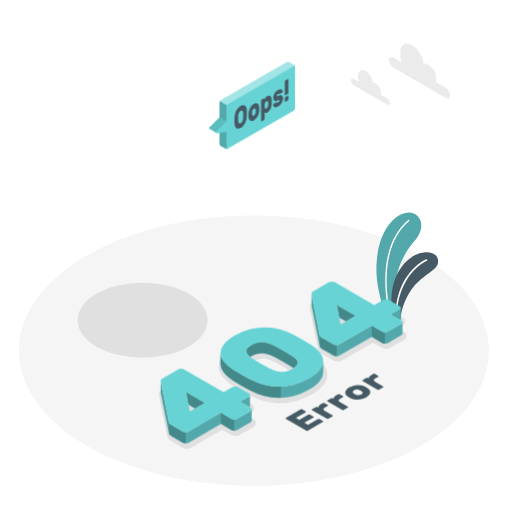
t = 0.00 s
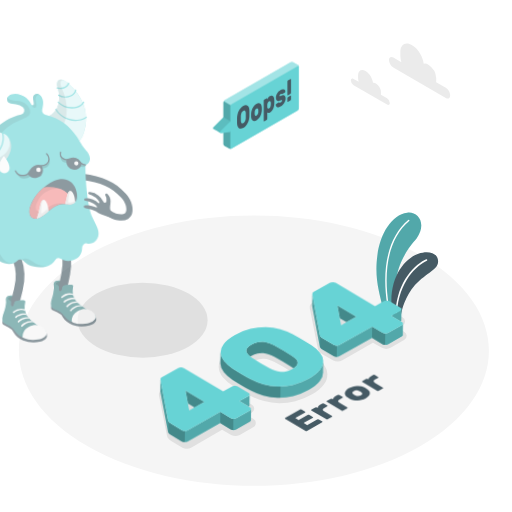
t = 0.26 s
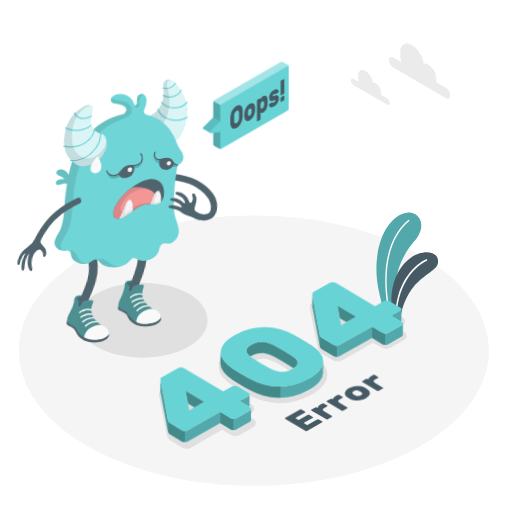
t = 0.49 s
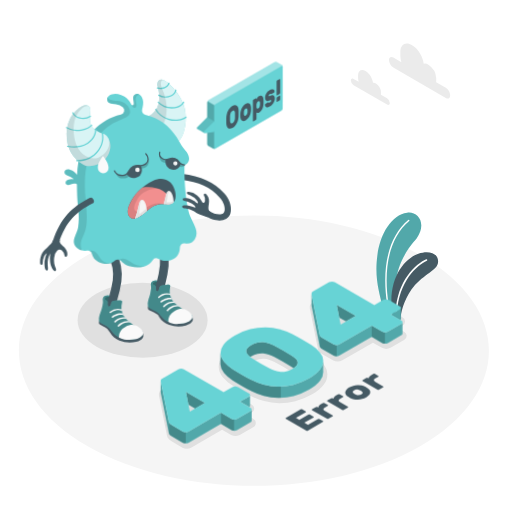
t = 0.75 s
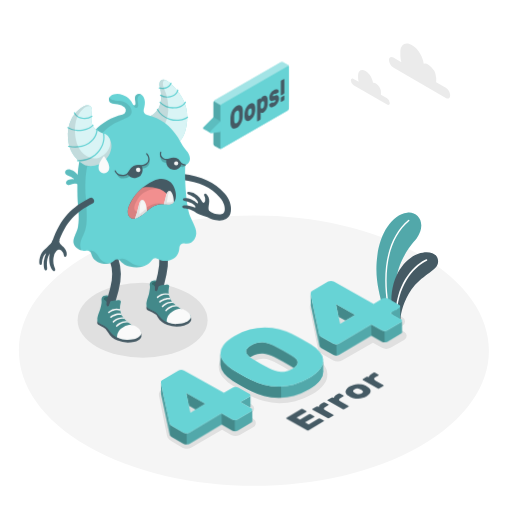
t = 1.01 s
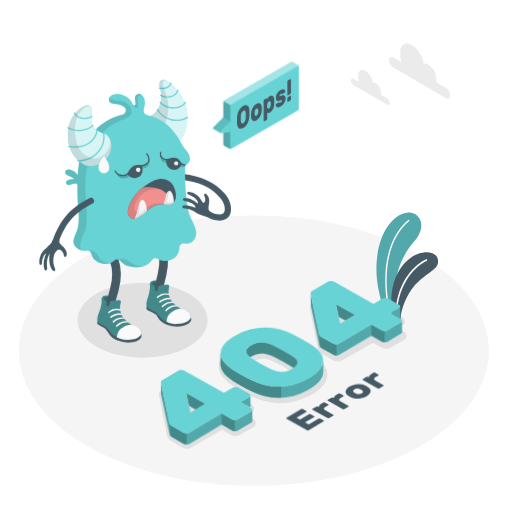
t = 1.24 s

The animated SVG that drew these frames (rendered in a browser with its animation timeline set to each time). Animation: 3 CSS @keyframes rules; one cycle of 1.50 s, repeats indefinitely.

<svg class="animated" id="freepik_stories-monster-404-error" xmlns="http://www.w3.org/2000/svg" viewBox="0 0 500 500" version="1.1" xmlns:xlink="http://www.w3.org/1999/xlink" xmlns:svgjs="http://svgjs.com/svgjs"><style>svg#freepik_stories-monster-404-error:not(.animated) .animable {opacity: 0;}svg#freepik_stories-monster-404-error.animated #freepik--error-404--inject-53 {animation: 1.5s Infinite  linear wind;animation-delay: 0s;}svg#freepik_stories-monster-404-error.animated #freepik--Character--inject-53 {animation: 1s 1 forwards ease-out lightSpeedLeft;animation-delay: 0s;}svg#freepik_stories-monster-404-error.animated #freepik--speech-bubble--inject-53 {animation: 1.5s Infinite  linear shake;animation-delay: 0s;}            @keyframes wind {                0% {                    transform: rotate( 0deg );                }                25% {                    transform: rotate( 1deg );                }                75% {                    transform: rotate( -1deg );                }            }                    @keyframes lightSpeedLeft {              from {                transform: translate3d(-50%, 0, 0) skewX(20deg);                opacity: 0;              }              60% {                transform: skewX(-10deg);                opacity: 1;              }              80% {                transform: skewX(2deg);              }              to {                opacity: 1;                transform: translate3d(0, 0, 0);              }            }                    @keyframes shake {                10%, 90% {                    transform: translate3d(-1px, 0, 0);                  }                  20%, 80% {                    transform: translate3d(2px, 0, 0);                  }                  30%, 50%, 70% {                    transform: translate3d(-4px, 0, 0);                  }                  40%, 60% {                    transform: translate3d(4px, 0, 0);                  }            }        </style><g id="freepik--Floor--inject-53" class="animable" style="transform-origin: 247.958px 342.442px;"><path id="freepik--floor--inject-53" d="M410.25,249.13c-89.63-51.53-234.95-51.53-324.58,0s-89.62,135.09,0,186.62,234.94,51.54,324.57,0S499.87,300.67,410.25,249.13Z" style="fill: rgb(245, 245, 245); transform-origin: 247.958px 342.442px;" class="animable"></path></g><g id="freepik--Shadows--inject-53" class="animable" style="transform-origin: 236.484px 357.097px;"><ellipse id="freepik--Shadow--inject-53" cx="139.25" cy="312.65" rx="63.45" ry="36.64" style="fill: rgb(224, 224, 224); transform-origin: 139.25px 312.65px;" class="animable"></ellipse><g id="freepik--shadow--inject-53" class="animable" style="transform-origin: 276.14px 361.717px;"><path d="M247.29,409l-5.9-3.41,4.29-2.47a4.56,4.56,0,0,0,0-8.21L235,388.7a9,9,0,0,0-8.37,0l-7.21,4.17-37.26-21.52a9,9,0,0,0-8.37,0l-15.22,8.79a7.46,7.46,0,0,0-2.73,2.38,5.41,5.41,0,0,0-.59,3.92l7.88,39.44c.46,2,1.94,3.71,4.41,5.13l10.69,6.17a8.19,8.19,0,0,0,4.17,1h0a8.22,8.22,0,0,0,4.19-1l30.3-17.49,8.82,5.09a9,9,0,0,0,8.37,0l13.2-7.62a4.56,4.56,0,0,0,0-8.21Zm-58.68,1.69-1.77-8.88,8.57,5Z" style="fill: rgb(224, 224, 224); transform-origin: 202.484px 404.251px;" id="ellhv98udrkgh" class="animable"></path><path d="M306.62,347.59c-2.67-1.7-5.62-3.48-8.77-5.31s-6.29-3.54-9.4-5.19a67.84,67.84,0,0,0-13.07-5A58.37,58.37,0,0,0,260.57,330h-.68a64,64,0,0,0-15,1.86,61.37,61.37,0,0,0-16,6.54c-5.45,3.15-9.27,6.28-11.69,9.6a16.72,16.72,0,0,0-3.63,10.47,16.24,16.24,0,0,0,4,9.88,39.49,39.49,0,0,0,9.06,7.83c2.76,1.75,5.78,3.57,9,5.42s6.28,3.55,9.19,5.07a68.35,68.35,0,0,0,13.07,5.05,58.35,58.35,0,0,0,14.8,2.05h.7a63.81,63.81,0,0,0,15-1.86,61.37,61.37,0,0,0,16-6.54c5.45-3.15,9.27-6.29,11.69-9.6a16.66,16.66,0,0,0,3.63-10.47,16.26,16.26,0,0,0-4-9.88A39,39,0,0,0,306.62,347.59ZM288.5,368.47a9.24,9.24,0,0,1-3.16,2.51,17.21,17.21,0,0,1-9,2.5q-.52,0-1.05,0a18.2,18.2,0,0,1-4.73-.93,32.91,32.91,0,0,1-4.9-2.13,188.5,188.5,0,0,1-16.72-9.66,17.64,17.64,0,0,1-3.37-2.63,4,4,0,0,1-1.12-1.77c0-.1-.09-.4.34-1.06a9.15,9.15,0,0,1,3.15-2.51,18,18,0,0,1,5.12-2.06,17.27,17.27,0,0,1,3.73-.42c.38,0,.75,0,1.12,0a19.3,19.3,0,0,1,4.73,1,41.7,41.7,0,0,1,5,2.06c5.75,3,11.38,6.27,16.75,9.67a20.84,20.84,0,0,1,3.48,2.66,3.44,3.44,0,0,1,1,1.63C288.89,367.41,289,367.77,288.5,368.47Z" style="fill: rgb(224, 224, 224); transform-origin: 266.64px 361.885px;" id="el782hlhkdbvd" class="animable"></path><path d="M394.57,323.93l-5.9-3.41L393,318a4.56,4.56,0,0,0,0-8.2l-10.69-6.17a8.39,8.39,0,0,0-4.19-1,8.31,8.31,0,0,0-4.18,1l-7.21,4.16-37.26-21.51a9,9,0,0,0-8.36,0l-15.23,8.79a7.63,7.63,0,0,0-2.73,2.38,5.43,5.43,0,0,0-.59,3.93l7.89,39.43c.45,2,1.94,3.71,4.41,5.14l10.68,6.17a8.3,8.3,0,0,0,4.18,1h0a8.3,8.3,0,0,0,4.18-1l30.3-17.5,8.83,5.1a9,9,0,0,0,8.36,0l13.2-7.63a4.55,4.55,0,0,0,0-8.2Zm-58.68,1.68-1.77-8.88,8.58,4.95Z" style="fill: rgb(224, 224, 224); transform-origin: 349.795px 319.187px;" id="elzd9ffbjz2a" class="animable"></path></g></g><g id="freepik--Clouds--inject-53" class="animable" style="transform-origin: 391.115px 72.5271px;"><g id="freepik--clouds--inject-53" class="animable" style="transform-origin: 391.115px 72.5271px;"><path d="M435.37,85.75l-9.46-5.46a8.57,8.57,0,0,0,.08-1.16V76.39a16.92,16.92,0,0,0-7.65-13.25,6,6,0,0,0-4.56-.88c-.69-6.94-5.51-14.78-11.35-18.15-6.32-3.65-11.45-.69-11.45,6.6v4.11a19.92,19.92,0,0,0,1,5.87l-7.86-4.54c-2.34-1.36-4.24-.26-4.24,2.45A9.41,9.41,0,0,0,384.09,66l51.28,29.6c2.34,1.36,4.24.26,4.24-2.45A9.41,9.41,0,0,0,435.37,85.75Z" style="fill: rgb(235, 235, 235); transform-origin: 409.745px 69.3649px;" id="elqscxq2h17l" class="animable"></path><path d="M378,95.89l-6-3.48a5.74,5.74,0,0,0,0-.74V89.93a10.79,10.79,0,0,0-4.87-8.45,3.85,3.85,0,0,0-2.91-.56c-.44-4.41-3.51-9.41-7.23-11.56-4-2.32-7.29-.44-7.29,4.21v2.61a12.46,12.46,0,0,0,.62,3.74l-5-2.89c-1.49-.86-2.7-.16-2.7,1.56a6,6,0,0,0,2.7,4.68L378,102.14c1.49.86,2.7.16,2.7-1.57A6,6,0,0,0,378,95.89Z" style="fill: rgb(235, 235, 235); transform-origin: 361.66px 85.437px;" id="elbhremep1gkr" class="animable"></path></g></g><g id="freepik--Plant--inject-53" class="animable" style="transform-origin: 397.726px 259.849px;"><g id="freepik--Plants--inject-53" class="animable" style="transform-origin: 397.726px 259.849px;"><path d="M373.82,300.75c-3.23-14.81-8.41-29.33-5.2-52,2.92-20.54,13.71-38.89,29.08-41,10.36-1.38,19.41,10.17,9.27,25-1.69,2.47-23.65,24-20,53.67l-2.05,19.74Z" style="fill: rgb(103, 211, 213); transform-origin: 389.505px 256.899px;" id="elvs7ljbd8y3" class="animable"></path><g id="elps3fmkw9llk"><g style="opacity: 0.2; transform-origin: 389.505px 256.899px;" class="animable"><path d="M373.82,300.75c-3.23-14.81-8.41-29.33-5.2-52,2.92-20.54,13.71-38.89,29.08-41,10.36-1.38,19.41,10.17,9.27,25-1.69,2.47-23.65,24-20,53.67l-2.05,19.74Z" id="elk2ubyyj4z1d" class="animable" style="transform-origin: 389.505px 256.899px;"></path></g></g><path d="M379.2,298.55a.67.67,0,0,0,.38-.71c-6-38,1.65-66.37,20-82a.67.67,0,0,0,.08-.94.68.68,0,0,0-1-.08c-18.58,15.8-26.49,44.72-20.45,83.19a.66.66,0,0,0,.76.56Z" style="fill: rgb(255, 255, 255); transform-origin: 388.015px 256.608px;" id="elwvfxfms5rja" class="animable"></path><path d="M391.14,312.06c-.07-5.76,3.11-18.32,10.64-29.27,9.5-13.82,24.32-18.34,25.83-25.58,1.82-8.7-7.29-13.67-19.08-9.45-14.19,5.08-30.94,25.51-25.13,59.95Z" style="fill: rgb(69, 90, 100); transform-origin: 405.03px 279.146px;" id="el30cg9f2zad8" class="animable"></path><path d="M387.27,306a.71.71,0,0,0,.45-.63c1.6-30.57,19.75-46.58,29.13-50.77a.72.72,0,0,0,.36-.95.7.7,0,0,0-.95-.36c-10.37,4.63-28.34,20.8-30,52a.72.72,0,0,0,.69.75A.63.63,0,0,0,387.27,306Z" style="fill: rgb(255, 255, 255); transform-origin: 401.766px 279.633px;" id="eljilppgy0trk" class="animable"></path></g></g><g id="freepik--error-404--inject-53" class="animable animator-active" style="transform-origin: 274.977px 353.964px;"><g id="freepik--404--inject-53" class="animable" style="transform-origin: 274.977px 353.964px;"><g id="freepik--404--inject-53" class="animable" style="transform-origin: 274.977px 353.964px;"><path d="M244.66,401.34,231.45,409a6.1,6.1,0,0,1-5.44,0L215.72,403,184,421.36a6,6,0,0,1-5.45,0l-10.68-6.17c-1.76-1-2.76-2.09-3-3.26l-7.87-39.35a3.61,3.61,0,0,1-.06-.7c0,.76,0,10.58,0,11.06a3.38,3.38,0,0,0,.06.6l7.87,39.35c.27,1.17,1.27,2.26,3,3.27l10.68,6.17a6.12,6.12,0,0,0,5.45,0L215.72,414,226,419.92a6,6,0,0,0,5.44,0l13.21-7.62a1.85,1.85,0,0,0,1.11-1.58v-11A1.89,1.89,0,0,1,244.66,401.34Z" style="fill: rgb(103, 211, 213); transform-origin: 201.35px 402.425px;" id="el8d7n0ovjwdt" class="animable"></path><path d="M244.15,396.64v-11a1.86,1.86,0,0,1-1.11,1.58l-8.67,5,9.36,5.4A1.49,1.49,0,0,0,244.15,396.64Z" style="fill: rgb(103, 211, 213); transform-origin: 239.26px 391.63px;" id="el0a3bou8ocvt6" class="animable"></path><polygon points="184.02 395.09 190.59 398.9 200.09 393.42 181.54 382.7 184 395.09 184.02 395.09" style="fill: rgb(103, 211, 213); transform-origin: 190.815px 390.8px;" id="elhlxkhr3xfkv" class="animable"></polygon><g id="el4fa3avzhwl3"><polygon points="184.02 395.09 190.59 398.9 200.09 393.42 181.54 382.7 184 395.09 184.02 395.09" style="opacity: 0.35; transform-origin: 190.815px 390.8px;" class="animable"></polygon></g><g id="el2u658kuh5nl"><path d="M244.15,396.64v-11a1.86,1.86,0,0,1-1.11,1.58l-8.67,5,9.36,5.4A1.49,1.49,0,0,0,244.15,396.64Z" style="opacity: 0.2; transform-origin: 239.26px 391.63px;" class="animable"></path></g><g id="el382twcmkrqa"><path d="M244.66,401.34,231.45,409a5.35,5.35,0,0,1-2.73.64v11a5.26,5.26,0,0,0,2.73-.65l13.21-7.62a1.85,1.85,0,0,0,1.11-1.58v-11A1.89,1.89,0,0,1,244.66,401.34Z" style="opacity: 0.2; transform-origin: 237.245px 410.217px;" class="animable"></path></g><g id="el2f0a73vnfat"><path d="M164.8,411.93l-7.87-39.35a3.61,3.61,0,0,1-.06-.7c0,.76,0,10.58,0,11.06a3.38,3.38,0,0,0,.06.6l7.87,39.35a2.45,2.45,0,0,0,.24.67v-11A2.51,2.51,0,0,1,164.8,411.93Z" style="opacity: 0.25; transform-origin: 160.955px 397.72px;" class="animable"></path></g><g id="el6zzns81c3x"><path d="M181.23,422a5.47,5.47,0,0,1-2.72-.65l-10.68-6.17a6.46,6.46,0,0,1-2.79-2.6v11a6.52,6.52,0,0,0,2.79,2.6l10.68,6.17a5.47,5.47,0,0,0,2.72.64,1.62,1.62,0,0,0,.31,0V422A1.09,1.09,0,0,1,181.23,422Z" style="opacity: 0.35; transform-origin: 173.29px 422.789px;" class="animable"></path></g><g id="elhiqvup6u9ss"><path d="M184,421.36a4.93,4.93,0,0,1-2.42.62v11a5.15,5.15,0,0,0,2.42-.62L215.72,414V403Z" style="opacity: 0.2; transform-origin: 198.65px 417.99px;" class="animable"></path></g><g id="el74o7oog7u12"><path d="M226,409,215.72,403v11L226,419.92a5.21,5.21,0,0,0,2.71.65v-11A5.3,5.3,0,0,1,226,409Z" style="opacity: 0.35; transform-origin: 222.215px 411.787px;" class="animable"></path></g><path d="M231.45,409a6.12,6.12,0,0,1-5.45,0L215.72,403,184,421.36a6.12,6.12,0,0,1-5.45,0l-10.68-6.17q-2.62-1.51-3-3.26l-7.86-39.35a2.53,2.53,0,0,1,.2-1.81,5,5,0,0,1,1.71-1.4l15.23-8.79a6.1,6.1,0,0,1,5.44,0l38.72,22.36,8.67-5a6.12,6.12,0,0,1,5.45,0L243,384.1a1.67,1.67,0,0,1,0,3.15l-8.67,5,10.29,5.94a1.67,1.67,0,0,1,0,3.14Zm-31.36-15.54-18.55-10.71,3.83,19.21Z" style="fill: rgb(103, 211, 213); transform-origin: 201.324px 390.97px;" id="ellh0ob778owi" class="animable"></path><path d="M315.64,352.65a14.3,14.3,0,0,1-3.09,8.09q-3.23,4.41-10.79,8.79a57.94,57.94,0,0,1-15.22,6.23,60.19,60.19,0,0,1-15,1.77,54.92,54.92,0,0,1-14.07-1.95A64.12,64.12,0,0,1,245,370.74q-4.32-2.26-9.07-5t-8.87-5.36a35.6,35.6,0,0,1-8.36-7.21,13.37,13.37,0,0,1-3.38-8.12c.06,1.74-.07,9.05,0,11a13.37,13.37,0,0,0,3.38,8.13,36.07,36.07,0,0,0,8.36,7.21q4.14,2.63,8.87,5.35t9.07,5a64.74,64.74,0,0,0,12.51,4.83,55.37,55.37,0,0,0,14.07,1.95,60.22,60.22,0,0,0,15-1.78,57.94,57.94,0,0,0,15.22-6.23q7.58-4.37,10.79-8.79a13.83,13.83,0,0,0,3.08-8.64C315.57,361.45,315.68,355.14,315.64,352.65Z" style="fill: rgb(103, 211, 213); transform-origin: 265.484px 366.786px;" id="elx4pzoq5c43j" class="animable"></path><g id="el25hq64duntr"><path d="M274.26,377.48c-.9,0-1.8.07-2.69,0a54.92,54.92,0,0,1-14.07-1.95A64.12,64.12,0,0,1,245,370.74q-4.32-2.26-9.07-5t-8.87-5.36a35.6,35.6,0,0,1-8.36-7.21,13.37,13.37,0,0,1-3.38-8.12c.06,1.74-.07,9.05,0,11a13.37,13.37,0,0,0,3.38,8.13,36.07,36.07,0,0,0,8.36,7.21q4.14,2.63,8.87,5.35t9.07,5a64.74,64.74,0,0,0,12.51,4.83,55.37,55.37,0,0,0,14.07,1.95c.89,0,1.79,0,2.69-.06Z" style="opacity: 0.35; transform-origin: 244.784px 366.785px;" class="animable"></path></g><g id="elurk272hyr9r"><path d="M315.64,352.65a14.3,14.3,0,0,1-3.09,8.09q-3.23,4.41-10.79,8.79a57.94,57.94,0,0,1-15.22,6.23,61.82,61.82,0,0,1-12.28,1.72v11a60.39,60.39,0,0,0,12.28-1.72,57.94,57.94,0,0,0,15.22-6.23q7.58-4.37,10.79-8.79a13.83,13.83,0,0,0,3.08-8.64C315.57,361.45,315.68,355.14,315.64,352.65Z" style="opacity: 0.2; transform-origin: 294.954px 370.565px;" class="animable"></path></g><path d="M242.28,346.82a15.5,15.5,0,0,0,2,1.73c.34-.22.67-.44,1.05-.66a21.43,21.43,0,0,1,5.95-2.39,19.89,19.89,0,0,1,5.7-.43,22.35,22.35,0,0,1,5.45,1.1,47.79,47.79,0,0,1,5.39,2.24q8.77,4.62,16.94,9.79c.71.44,1.37.9,2,1.34a10.29,10.29,0,0,0,3.08-2.77,4.5,4.5,0,0,0,.81-3.32,6.15,6.15,0,0,0-1.86-3.17,24.55,24.55,0,0,0-4-3q-8.18-5.19-16.94-9.78a46.1,46.1,0,0,0-5.39-2.25,22.83,22.83,0,0,0-5.45-1.1,19.91,19.91,0,0,0-5.7.44,21.09,21.09,0,0,0-5.95,2.38,12.34,12.34,0,0,0-4.13,3.44,4.26,4.26,0,0,0-.76,3.28A7,7,0,0,0,242.28,346.82Z" style="fill: rgb(103, 211, 213); transform-origin: 265.551px 346.823px;" id="elkbt55kytk1b" class="animable"></path><g id="eli4qsd5xd60n"><path d="M242.28,346.82a15.5,15.5,0,0,0,2,1.73c.34-.22.67-.44,1.05-.66a21.43,21.43,0,0,1,5.95-2.39,19.89,19.89,0,0,1,5.7-.43,22.35,22.35,0,0,1,5.45,1.1,47.79,47.79,0,0,1,5.39,2.24q8.77,4.62,16.94,9.79c.71.44,1.37.9,2,1.34a10.29,10.29,0,0,0,3.08-2.77,4.5,4.5,0,0,0,.81-3.32,6.15,6.15,0,0,0-1.86-3.17,24.55,24.55,0,0,0-4-3q-8.18-5.19-16.94-9.78a46.1,46.1,0,0,0-5.39-2.25,22.83,22.83,0,0,0-5.45-1.1,19.91,19.91,0,0,0-5.7.44,21.09,21.09,0,0,0-5.95,2.38,12.34,12.34,0,0,0-4.13,3.44,4.26,4.26,0,0,0-.76,3.28A7,7,0,0,0,242.28,346.82Z" style="opacity: 0.35; transform-origin: 265.551px 346.823px;" class="animable"></path></g><path d="M229.17,327.61a57.66,57.66,0,0,1,15.23-6.23,60.19,60.19,0,0,1,15-1.77,55,55,0,0,1,14.07,1.95,64.39,64.39,0,0,1,12.5,4.83q4.53,2.39,9.28,5.12c3.16,1.83,6,3.57,8.67,5.24a36.55,36.55,0,0,1,8.37,7.22,13.39,13.39,0,0,1,3.37,8.12,13.76,13.76,0,0,1-3.07,8.64q-3.22,4.42-10.79,8.8a57.63,57.63,0,0,1-15.23,6.22,59.7,59.7,0,0,1-15,1.78,55.29,55.29,0,0,1-14.06-1.95A64.24,64.24,0,0,1,245,370.75c-2.89-1.52-5.91-3.18-9.07-5s-6.12-3.61-8.88-5.35a36.3,36.3,0,0,1-8.36-7.22,13.35,13.35,0,0,1-3.38-8.12,13.85,13.85,0,0,1,3.07-8.65Q221.61,332,229.17,327.61Zm55.56,19.62q-8.18-5.18-16.94-9.78a44.35,44.35,0,0,0-5.39-2.24A22.37,22.37,0,0,0,257,334.1a19.88,19.88,0,0,0-5.7.44,20.84,20.84,0,0,0-5.95,2.39,12.1,12.1,0,0,0-4.13,3.43,4.24,4.24,0,0,0-.76,3.29,6.79,6.79,0,0,0,1.87,3.17,20.69,20.69,0,0,0,3.93,3.09,191.88,191.88,0,0,0,16.94,9.78,36.37,36.37,0,0,0,5.29,2.3,21,21,0,0,0,5.5,1.07,20.54,20.54,0,0,0,5.75-.46,20.84,20.84,0,0,0,5.95-2.39,12.22,12.22,0,0,0,4.13-3.43,4.46,4.46,0,0,0,.81-3.32,6.13,6.13,0,0,0-1.87-3.17A23.1,23.1,0,0,0,284.73,347.23Z" style="fill: rgb(103, 211, 213); transform-origin: 265.485px 348.57px;" id="el03us8xlp2tnh" class="animable"></path><path d="M391.94,316.3l-13.21,7.62a6,6,0,0,1-5.44,0L363,318l-31.77,18.35a5.42,5.42,0,0,1-2.72.64,5.48,5.48,0,0,1-2.73-.64l-10.68-6.18q-2.62-1.5-3-3.26l-7.87-39.35a4.51,4.51,0,0,1,0-.7c0,.76,0,10.58,0,11.06a4.55,4.55,0,0,0,0,.61l7.87,39.35c.27,1.17,1.28,2.25,3,3.26l10.68,6.17a5.48,5.48,0,0,0,2.73.65,5.42,5.42,0,0,0,2.72-.65L363,329l10.28,5.94a6.1,6.1,0,0,0,5.44,0l13.21-7.62a1.86,1.86,0,0,0,1.11-1.58v-11A1.86,1.86,0,0,1,391.94,316.3Z" style="fill: rgb(103, 211, 213); transform-origin: 348.628px 317.411px;" id="elnb0685kbu0m" class="animable"></path><path d="M391.44,311.6v-11a1.86,1.86,0,0,1-1.11,1.57l-8.68,5,9.37,5.4A1.57,1.57,0,0,0,391.44,311.6Z" style="fill: rgb(103, 211, 213); transform-origin: 386.545px 306.585px;" id="el9nip5lghns7" class="animable"></path><polygon points="331.3 310.06 337.87 313.87 347.38 308.39 328.82 297.67 331.29 310.06 331.3 310.06" style="fill: rgb(103, 211, 213); transform-origin: 338.1px 305.77px;" id="el4dp2b2qd13i" class="animable"></polygon><g id="elms1727qugp"><polygon points="331.3 310.06 337.87 313.87 347.38 308.39 328.82 297.67 331.29 310.06 331.3 310.06" style="opacity: 0.35; transform-origin: 338.1px 305.77px;" class="animable"></polygon></g><g id="el4ds1yg9wth4"><path d="M391.44,311.6v-11a1.86,1.86,0,0,1-1.11,1.57l-8.68,5,9.37,5.4A1.57,1.57,0,0,0,391.44,311.6Z" style="opacity: 0.2; transform-origin: 386.545px 306.585px;" class="animable"></path></g><g id="el9rew9nk47ec"><path d="M391.94,316.3l-13.21,7.62a5.24,5.24,0,0,1-2.72.65v11a5.34,5.34,0,0,0,2.72-.64l13.21-7.62a1.86,1.86,0,0,0,1.11-1.58v-11A1.86,1.86,0,0,1,391.94,316.3Z" style="opacity: 0.2; transform-origin: 384.53px 325.151px;" class="animable"></path></g><g id="el4ndhjw733b5"><path d="M312.08,326.89l-7.87-39.35a4.51,4.51,0,0,1,0-.7c0,.76,0,10.58,0,11.06a4.55,4.55,0,0,0,0,.61l7.87,39.35a2.55,2.55,0,0,0,.25.66v-11A2.61,2.61,0,0,1,312.08,326.89Z" style="opacity: 0.25; transform-origin: 308.263px 312.68px;" class="animable"></path></g><g id="elpnf4r4x24yc"><path d="M328.52,337a5.48,5.48,0,0,1-2.73-.64l-10.68-6.18a6.36,6.36,0,0,1-2.78-2.59v11a6.37,6.37,0,0,0,2.78,2.6l10.68,6.17a5.48,5.48,0,0,0,2.73.65,1,1,0,0,0,.3,0V337A1.51,1.51,0,0,1,328.52,337Z" style="opacity: 0.35; transform-origin: 320.575px 337.806px;" class="animable"></path></g><g id="elorf01frznva"><path d="M331.24,336.33a5.12,5.12,0,0,1-2.42.62v11a4.9,4.9,0,0,0,2.42-.62L363,329V318Z" style="opacity: 0.2; transform-origin: 345.91px 332.975px;" class="animable"></path></g><g id="elnpx0j4rksei"><path d="M373.29,323.92,363,318v11l10.28,5.94a5.32,5.32,0,0,0,2.72.64v-11A5.22,5.22,0,0,1,373.29,323.92Z" style="opacity: 0.35; transform-origin: 369.5px 326.792px;" class="animable"></path></g><path d="M378.73,323.92a6.1,6.1,0,0,1-5.44,0L363,318l-31.76,18.34a6.1,6.1,0,0,1-5.44,0l-10.69-6.17c-1.75-1-2.76-2.09-3-3.26l-7.86-39.35a2.54,2.54,0,0,1,.2-1.8,4.91,4.91,0,0,1,1.71-1.4l15.23-8.79a6.1,6.1,0,0,1,5.44,0l38.72,22.35,8.67-5a6,6,0,0,1,5.45,0l10.69,6.17a1.67,1.67,0,0,1,0,3.14l-8.67,5,10.28,5.93a1.67,1.67,0,0,1,0,3.15Zm-31.36-15.54-18.55-10.71,3.83,19.21Z" style="fill: rgb(103, 211, 213); transform-origin: 348.627px 305.955px;" id="el8je2r0dzd02" class="animable"></path></g><path d="M310.38,409.16a1.62,1.62,0,0,1,.83-.19,1.64,1.64,0,0,1,.83.19l3.25,1.89a.5.5,0,0,1,0,.95l-14.56,8.41a1.64,1.64,0,0,1-.83.2,1.62,1.62,0,0,1-.83-.2L279.22,409a.51.51,0,0,1,0-1l14.32-8.26a1.62,1.62,0,0,1,.83-.2,1.67,1.67,0,0,1,.83.2l3.25,1.88a.5.5,0,0,1,0,.95L289,408l3.32,1.91,8.79-5.07a1.62,1.62,0,0,1,.83-.19,1.67,1.67,0,0,1,.83.19l3.25,1.88a.51.51,0,0,1,0,1l-8.79,5.07,3.45,2Z" style="fill: rgb(69, 90, 100); transform-origin: 297.222px 410.075px;" id="eln6wr8zr33p" class="animable"></path><path d="M315.23,393.59a1.67,1.67,0,0,1,.83-.2,1.62,1.62,0,0,1,.83.2l3.11,1.79a.51.51,0,0,1,0,1L317.2,398q-2.82,1.64,0,3.27l7.56,4.36a.51.51,0,0,1,0,1l-3.87,2.23a1.64,1.64,0,0,1-.83.2,1.62,1.62,0,0,1-.83-.2l-14.32-8.26a.51.51,0,0,1,0-1l3.56-2.06a1.64,1.64,0,0,1,.83-.2,1.62,1.62,0,0,1,.83.2l.71.41a3.09,3.09,0,0,1,.6-1.63,5.93,5.93,0,0,1,1.95-1.62Z" style="fill: rgb(69, 90, 100); transform-origin: 314.835px 401.225px;" id="elrf97yzb3vum" class="animable"></path><path d="M330.11,385a1.62,1.62,0,0,1,.83-.2,1.64,1.64,0,0,1,.83.2l3.1,1.79a.51.51,0,0,1,0,1l-2.8,1.61q-2.82,1.63,0,3.27l7.56,4.36a.51.51,0,0,1,0,1l-3.87,2.24a1.62,1.62,0,0,1-.83.19,1.67,1.67,0,0,1-.83-.19l-14.32-8.27a.51.51,0,0,1,0-1l3.57-2.06a1.62,1.62,0,0,1,.83-.19,1.67,1.67,0,0,1,.83.19l.7.41a3.06,3.06,0,0,1,.6-1.62,6.06,6.06,0,0,1,1.95-1.63Z" style="fill: rgb(69, 90, 100); transform-origin: 329.705px 392.63px;" id="elxmvivm68hsf" class="animable"></path><path d="M356.54,377.62c.32.16.73.38,1.21.66s.87.51,1.15.7a6.28,6.28,0,0,1,2.09,2,3.64,3.64,0,0,1,.57,2.28,4.48,4.48,0,0,1-1.07,2.38,10.16,10.16,0,0,1-2.85,2.28,16.25,16.25,0,0,1-3.95,1.64,17.87,17.87,0,0,1-4.11.62,17.1,17.1,0,0,1-3.95-.33,12.82,12.82,0,0,1-3.44-1.2c-.33-.17-.74-.39-1.22-.67s-.86-.51-1.15-.7a6.16,6.16,0,0,1-2.12-2,3.53,3.53,0,0,1-.55-2.29,4.66,4.66,0,0,1,1.07-2.39,9.75,9.75,0,0,1,2.83-2.29,15.93,15.93,0,0,1,4-1.64,19.48,19.48,0,0,1,4.15-.62,17.05,17.05,0,0,1,3.95.33A13,13,0,0,1,356.54,377.62Zm-9,7.73a5.38,5.38,0,0,0,2.68.57,5.6,5.6,0,0,0,2.64-.76q1.23-.71,1.32-1.53c.06-.54-.26-1.06-1-1.54a9.54,9.54,0,0,0-1-.64c-.38-.22-.75-.41-1.1-.57a5.62,5.62,0,0,0-5.32.2c-.82.47-1.26,1-1.32,1.52s.27,1.06,1,1.55a11.72,11.72,0,0,0,2.09,1.2Z" style="fill: rgb(69, 90, 100); transform-origin: 349.352px 383.115px;" id="elx6nzfm1olvj" class="animable"></path><path d="M364.53,365.13a1.62,1.62,0,0,1,.83-.2,1.64,1.64,0,0,1,.83.2l3.1,1.79a.51.51,0,0,1,0,1l-2.8,1.61q-2.82,1.63,0,3.27l7.56,4.36a.51.51,0,0,1,0,1l-3.87,2.23a1.62,1.62,0,0,1-.83.2,1.67,1.67,0,0,1-.83-.2l-14.32-8.26a.51.51,0,0,1,0-1l3.57-2.06a1.62,1.62,0,0,1,.83-.2,1.67,1.67,0,0,1,.83.2l.7.41a3.09,3.09,0,0,1,.6-1.63,5.93,5.93,0,0,1,1.95-1.62Z" style="fill: rgb(69, 90, 100); transform-origin: 364.125px 372.76px;" id="elj5qh469wqgp" class="animable"></path></g></g><g id="freepik--Character--inject-53" class="animable" style="transform-origin: 131.963px 206.05px;"><g id="freepik--Monster--inject-53" class="animable" style="transform-origin: 131.963px 206.05px;"><path d="M152.59,274.36c-4.22-.17-6.08.25-5.43,4.71s.85,7.9.85,7.9,7.51.22,11-1.73S158.93,274.61,152.59,274.36Z" style="fill: rgb(103, 211, 213); transform-origin: 153.705px 280.654px;" id="elecj7fpd89op" class="animable"></path><g id="elza7bwq1i9tq"><path d="M152.59,274.36c-4.22-.17-6.08.25-5.43,4.71s.85,7.9.85,7.9,7.51.22,11-1.73S158.93,274.61,152.59,274.36Z" style="opacity: 0.5; transform-origin: 153.705px 280.654px;" class="animable"></path></g><path d="M153.26,293.52a4.56,4.56,0,0,1-.82-.08,4.26,4.26,0,0,1-3.35-5c1.09-5.54,2.17-9.82,3.13-13.59a108.4,108.4,0,0,0,3.15-16,41,41,0,0,0-5.18-24.15,4.24,4.24,0,1,1,7.3-4.33,49.29,49.29,0,0,1,6.32,29.4,114.15,114.15,0,0,1-3.36,17.14c-.92,3.67-2,7.83-3,13.15A4.25,4.25,0,0,1,153.26,293.52Z" style="fill: rgb(69, 90, 100); transform-origin: 156.529px 260.906px;" id="elylbae4f8qpr" class="animable"></path><path d="M143.1,299.26a5.29,5.29,0,0,0,0,2.49c.59,1.1,3.86,2.45,5.58,3.16a10,10,0,0,1,5.42,5c1.92,3.51,5.42,5.88,9.33,7.37a27.44,27.44,0,0,0,16.3.59c6.69-1.67,7-5.7,7-5.7s.1-3.78-1.62-4.26S143.1,299.26,143.1,299.26Z" style="fill: rgb(69, 90, 100); transform-origin: 164.841px 309.046px;" id="elt14u94xuhg9" class="animable"></path><path d="M145.8,285.22a26.77,26.77,0,0,1-.81,3.52c-1,3.17-2.55,6.44-1.89,10.52,1.1,2,3.4,2.7,5.12,3.46,2.31,1,4,1.71,5.63,3.71,3,3.59,5.81,8.13,14.79,9.3s15.52-2.1,17-4.74-.18-4.91-6.07-7.59c-3-1.37-9.81-7-10.59-7.72a14.83,14.83,0,0,1-1.92-2.41,14.61,14.61,0,0,1-2.4-6,21,21,0,0,1,.33-6.83c.1-.52.36-1.06.14-1.53-.57-1.26-2.54-.93-3.63-.84a36.26,36.26,0,0,0-4.84.83,2.79,2.79,0,0,0-1.44.61,2.92,2.92,0,0,0-.63,1.38c-.21.75-.43,1.5-.67,2.23a2.06,2.06,0,0,1-.88,1.31,1.31,1.31,0,0,1-1.46-.36,2.39,2.39,0,0,1-.55-1.46c0-.54,0-1.07.06-1.6a2.51,2.51,0,0,0-.29-1.48c-.59-.93-2.08-1.08-2.46-2.11a1.59,1.59,0,0,1,.45-1.61,2.83,2.83,0,0,1,1.61-.66,12.68,12.68,0,0,1,1.75,0l.32-1.24a7.67,7.67,0,0,0-4.09.52,3.69,3.69,0,0,0-1.87,1.76,5.33,5.33,0,0,0-.15,3.07C146.61,281.6,146.18,282.88,145.8,285.22Z" style="fill: rgb(103, 211, 213); transform-origin: 164.546px 294.902px;" id="elt5i1vkyk9sn" class="animable"></path><g id="el8e6rd1eqnjt"><path d="M145.8,285.22a26.77,26.77,0,0,1-.81,3.52c-1,3.17-2.55,6.44-1.89,10.52,1.1,2,3.4,2.7,5.12,3.46,2.31,1,4,1.71,5.63,3.71,3,3.59,5.81,8.13,14.79,9.3s15.52-2.1,17-4.74-.18-4.91-6.07-7.59c-3-1.37-9.81-7-10.59-7.72a14.83,14.83,0,0,1-1.92-2.41,14.61,14.61,0,0,1-2.4-6,21,21,0,0,1,.33-6.83c.1-.52.36-1.06.14-1.53-.57-1.26-2.54-.93-3.63-.84a36.26,36.26,0,0,0-4.84.83,2.79,2.79,0,0,0-1.44.61,2.92,2.92,0,0,0-.63,1.38c-.21.75-.43,1.5-.67,2.23a2.06,2.06,0,0,1-.88,1.31,1.31,1.31,0,0,1-1.46-.36,2.39,2.39,0,0,1-.55-1.46c0-.54,0-1.07.06-1.6a2.51,2.51,0,0,0-.29-1.48c-.59-.93-2.08-1.08-2.46-2.11a1.59,1.59,0,0,1,.45-1.61,2.83,2.83,0,0,1,1.61-.66,12.68,12.68,0,0,1,1.75,0l.32-1.24a7.67,7.67,0,0,0-4.09.52,3.69,3.69,0,0,0-1.87,1.76,5.33,5.33,0,0,0-.15,3.07C146.61,281.6,146.18,282.88,145.8,285.22Z" style="opacity: 0.35; transform-origin: 164.546px 294.902px;" class="animable"></path></g><path d="M162.68,314.17a11.66,11.66,0,0,1,6-10.24c6.45-3.86,10.66-1.93,12.81-.6,2.55,1.59,6.28,5,4.34,7.82-2.09,3-5.66,4.63-12.47,5.17S162.68,314.17,162.68,314.17Z" style="fill: rgb(250, 250, 250); transform-origin: 174.524px 309.023px;" id="elbkhawtqppvn" class="animable"></path><path d="M153.78,291a.74.74,0,0,0,.64-.25c.89-.95,6.3-4.22,10.39-2.54.1-.15.27-1.15-.22-1.46a12.74,12.74,0,0,0-11.32,3,.72.72,0,0,0,.07,1A.83.83,0,0,0,153.78,291Z" style="fill: rgb(250, 250, 250); transform-origin: 159.011px 288.726px;" id="ellvy5r8ilole" class="animable"></path><path d="M166.53,292.49a2.09,2.09,0,0,0-.66-1.53c-4.66-.66-9.34,2.27-10.37,3.38a.72.72,0,0,0,.08,1,.74.74,0,0,0,.44.18.76.76,0,0,0,.64-.24C157.52,294.39,162.85,291.3,166.53,292.49Z" style="fill: rgb(250, 250, 250); transform-origin: 160.932px 293.194px;" id="elweyptla1q1" class="animable"></path><path d="M173.58,299.42c-.07-.48-1-1.2-1.79-1.4-5.15-.35-9.5,3.57-10.35,4.87a.71.71,0,0,0,.24,1,.8.8,0,0,0,.47.11.79.79,0,0,0,.59-.34C163.5,302.51,168.7,298.12,173.58,299.42Z" style="fill: rgb(250, 250, 250); transform-origin: 167.453px 301px;" id="elw0pk2m99yje" class="animable"></path><path d="M158.7,300a.83.83,0,0,0,.61-.31c.75-1.05,5.27-5,9.92-3.81,0-.41-.82-1.22-1.24-1.33-4.61-.42-9.07,3.07-10,4.3a.72.72,0,0,0,.19,1A.82.82,0,0,0,158.7,300Z" style="fill: rgb(250, 250, 250); transform-origin: 163.548px 297.258px;" id="elhy6x94gb6w6" class="animable"></path><path d="M105.66,289.11c-4.2-.34-6.09,0-5.62,4.48s.52,7.93.52,7.93,7.49.53,11.06-1.27S112,289.63,105.66,289.11Z" style="fill: rgb(103, 211, 213); transform-origin: 106.539px 295.303px;" id="el083g5nex0vr9" class="animable"></path><g id="eluvwh10hsdl"><path d="M105.66,289.11c-4.2-.34-6.09,0-5.62,4.48s.52,7.93.52,7.93,7.49.53,11.06-1.27S112,289.63,105.66,289.11Z" style="opacity: 0.5; transform-origin: 106.539px 295.303px;" class="animable"></path></g><path d="M105.53,308.28a4.61,4.61,0,0,1-.82-.11,4.24,4.24,0,0,1-3.13-5.13c1.32-5.49,2.58-9.71,3.69-13.45a106.87,106.87,0,0,0,3.82-15.83,41,41,0,0,0-4.16-24.34,4.25,4.25,0,0,1,7.48-4A49.4,49.4,0,0,1,117.49,275a113.91,113.91,0,0,1-4.08,17c-1.08,3.63-2.3,7.74-3.57,13A4.25,4.25,0,0,1,105.53,308.28Z" style="fill: rgb(69, 90, 100); transform-origin: 109.711px 275.847px;" id="elhg9z3lwvdc" class="animable"></path><path d="M95.14,313.59a5.2,5.2,0,0,0-.13,2.49c.54,1.12,3.74,2.61,5.43,3.39a10,10,0,0,1,5.2,5.26c1.78,3.58,5.18,6.1,9,7.75a27.44,27.44,0,0,0,16.26,1.27c6.75-1.38,7.2-5.4,7.2-5.4s.26-3.77-1.44-4.32S95.14,313.59,95.14,313.59Z" style="fill: rgb(69, 90, 100); transform-origin: 116.515px 324.012px;" id="elhznw9zqfqr" class="animable"></path><path d="M98.42,299.68a28,28,0,0,1-1,3.48c-1.1,3.13-2.82,6.32-2.33,10.43,1,2,3.27,2.84,5,3.68,2.27,1.12,3.9,1.87,5.47,3.94,2.82,3.71,5.46,8.37,14.39,9.91s15.6-1.45,17.18-4,0-4.91-5.75-7.84c-2.93-1.49-9.51-7.38-10.26-8.15a16.7,16.7,0,0,1-4-8.58,21.2,21.2,0,0,1,.61-6.81c.13-.51.41-1,.21-1.53-.52-1.28-2.5-1-3.59-1a34.7,34.7,0,0,0-4.87.63,2.81,2.81,0,0,0-1.47.55,3,3,0,0,0-.69,1.35c-.23.74-.48,1.48-.76,2.21a2.05,2.05,0,0,1-.93,1.26,1.31,1.31,0,0,1-1.44-.41,2.34,2.34,0,0,1-.49-1.49,14.18,14.18,0,0,1,.13-1.6,2.6,2.6,0,0,0-.23-1.49c-.55-.95-2-1.16-2.37-2.21a1.53,1.53,0,0,1,.52-1.58,2.64,2.64,0,0,1,1.63-.59,13.11,13.11,0,0,1,1.76,0l.36-1.22a7.73,7.73,0,0,0-4.11.34,3.7,3.7,0,0,0-1.94,1.69,5.38,5.38,0,0,0-.28,3.05C99.38,296.1,98.9,297.35,98.42,299.68Z" style="fill: rgb(103, 211, 213); transform-origin: 116.356px 310.013px;" id="eldvuyxp17qrc" class="animable"></path><g id="elgckvtqy370d"><path d="M98.42,299.68a28,28,0,0,1-1,3.48c-1.1,3.13-2.82,6.32-2.33,10.43,1,2,3.27,2.84,5,3.68,2.27,1.12,3.9,1.87,5.47,3.94,2.82,3.71,5.46,8.37,14.39,9.91s15.6-1.45,17.18-4,0-4.91-5.75-7.84c-2.93-1.49-9.51-7.38-10.26-8.15a16.7,16.7,0,0,1-4-8.58,21.2,21.2,0,0,1,.61-6.81c.13-.51.41-1,.21-1.53-.52-1.28-2.5-1-3.59-1a34.7,34.7,0,0,0-4.87.63,2.81,2.81,0,0,0-1.47.55,3,3,0,0,0-.69,1.35c-.23.74-.48,1.48-.76,2.21a2.05,2.05,0,0,1-.93,1.26,1.31,1.31,0,0,1-1.44-.41,2.34,2.34,0,0,1-.49-1.49,14.18,14.18,0,0,1,.13-1.6,2.6,2.6,0,0,0-.23-1.49c-.55-.95-2-1.16-2.37-2.21a1.53,1.53,0,0,1,.52-1.58,2.64,2.64,0,0,1,1.63-.59,13.11,13.11,0,0,1,1.76,0l.36-1.22a7.73,7.73,0,0,0-4.11.34,3.7,3.7,0,0,0-1.94,1.69,5.38,5.38,0,0,0-.28,3.05C99.38,296.1,98.9,297.35,98.42,299.68Z" style="opacity: 0.35; transform-origin: 116.356px 310.013px;" class="animable"></path></g><path d="M114.07,329.31a11.66,11.66,0,0,1,6.42-10c6.61-3.59,10.74-1.49,12.83-.06,2.48,1.69,6.06,5.27,4,8-2.22,2.93-5.85,4.39-12.68,4.64S114.07,329.31,114.07,329.31Z" style="fill: rgb(250, 250, 250); transform-origin: 126.002px 324.616px;" id="elnspifb2635s" class="animable"></path><path d="M106.16,305.74a.76.76,0,0,0,.65-.21c.92-.92,6.46-4,10.48-2.1.11-.16.32-1.14-.16-1.47a12.74,12.74,0,0,0-11.44,2.54.71.71,0,0,0,0,1A.77.77,0,0,0,106.16,305.74Z" style="fill: rgb(250, 250, 250); transform-origin: 111.458px 303.641px;" id="els6xbd0t00dg" class="animable"></path><path d="M118.83,307.82a2,2,0,0,0-.6-1.56c-4.62-.86-9.42,1.87-10.49,2.94a.71.71,0,0,0,0,1,.79.79,0,0,0,1.08,0C109.75,309.33,115.2,306.47,118.83,307.82Z" style="fill: rgb(250, 250, 250); transform-origin: 113.184px 308.254px;" id="elnxfmcacpia" class="animable"></path><path d="M125.58,315c0-.48-1-1.24-1.73-1.47-5.13-.57-9.64,3.17-10.55,4.43a.71.71,0,0,0,.21,1,.77.77,0,0,0,.46.13.81.81,0,0,0,.61-.32C115.38,317.7,120.76,313.53,125.58,315Z" style="fill: rgb(250, 250, 250); transform-origin: 119.379px 316.281px;" id="el14ktsq1qm7z" class="animable"></path><path d="M110.68,315a.82.82,0,0,0,.63-.29c.8-1,5.47-4.78,10.07-3.39.05-.41-.77-1.24-1.18-1.38-4.59-.61-9.19,2.69-10.12,3.88a.71.71,0,0,0,.15,1A.76.76,0,0,0,110.68,315Z" style="fill: rgb(250, 250, 250); transform-origin: 115.66px 312.433px;" id="elmu6ttgduzm" class="animable"></path><path d="M214.06,215.4c-4.06,0-9.12-1.43-14.74-5.26a3,3,0,0,1,3.43-5c7.56,5.16,13,4.56,15,3.39a4.28,4.28,0,0,0,1.65-3.09c.48-3-.5-7.82-4.68-12.54-8.84-10-19.93-15.11-37.09-17.16a3,3,0,0,1,.72-6c18.52,2.2,31.13,8.11,40.91,19.16,4.74,5.35,7,11.9,6.14,17.52a10,10,0,0,1-4.59,7.36A13.22,13.22,0,0,1,214.06,215.4Z" style="fill: rgb(69, 90, 100); transform-origin: 200.274px 192.562px;" id="elz6l32ewspsq" class="animable"></path><path d="M175.68,137.58c4.59-4.33,8.64-17.05,6.55-30.41S167.8,81.32,162.88,78.61s-8.38.79-7,5.78c1.82,6.77,4.09,22-8.56,28.73A44.41,44.41,0,0,0,155.67,131C162.19,138.87,175.68,137.58,175.68,137.58Z" style="fill: rgb(103, 211, 213); transform-origin: 165.057px 107.663px;" id="elk8s28v2n7r" class="animable"></path><g id="elyqya1yr9ly"><path d="M175.68,137.58c4.59-4.33,8.64-17.05,6.55-30.41S167.8,81.32,162.88,78.61s-8.38.79-7,5.78c1.82,6.77,4.09,22-8.56,28.73A44.41,44.41,0,0,0,155.67,131C162.19,138.87,175.68,137.58,175.68,137.58Z" style="fill: rgb(255, 255, 255); opacity: 0.75; transform-origin: 165.057px 107.663px;" class="animable"></path></g><path d="M158.52,87a10.91,10.91,0,0,1-3.24-.48.62.62,0,0,1-.4-.77.61.61,0,0,1,.77-.39c4,1.27,9.35-.21,10.7-4.37a.6.6,0,1,1,1.15.37C166.29,85.11,162.34,87,158.52,87Z" style="fill: rgb(103, 211, 213); transform-origin: 161.191px 83.7845px;" id="ellnbqqluzq8" class="animable"></path><path d="M163.07,95.41a13.21,13.21,0,0,1-6.68-1.86.61.61,0,0,1,.6-1.06,11.76,11.76,0,0,0,9,1.35c5.52-1.33,6.7-4.56,6.95-5.89a.61.61,0,1,1,1.19.22c-.3,1.56-1.65,5.35-7.86,6.85A14,14,0,0,1,163.07,95.41Z" style="fill: rgb(103, 211, 213); transform-origin: 165.135px 91.392px;" id="elzu8dhd3muuo" class="animable"></path><path d="M169.35,105.93h0a18.41,18.41,0,0,1-13.54-5.7.61.61,0,0,1,0-.86.6.6,0,0,1,.86,0,17.14,17.14,0,0,0,12.66,5.31h0c7.8,0,10.11-3.66,11.1-5.22a.6.6,0,0,1,.84-.19.61.61,0,0,1,.19.84C180.47,101.72,177.81,105.93,169.35,105.93Z" style="fill: rgb(103, 211, 213); transform-origin: 168.593px 102.552px;" id="elt7td00v8j9" class="animable"></path><path d="M172.53,118.13a22.31,22.31,0,0,1-7.08-1.15c-5.74-1.94-9.89-5.27-12.32-9.89a.61.61,0,0,1,1.07-.57c2.32,4.41,6.12,7.45,11.64,9.31,7.6,2.56,14.86,0,16.89-1.86a.61.61,0,0,1,.82.89C182,116.33,177.74,118.13,172.53,118.13Z" style="fill: rgb(103, 211, 213); transform-origin: 168.39px 112.193px;" id="elgxaka18osgh" class="animable"></path><g id="eltrjulflqbg"><path d="M157.19,126.73c10.89-12.43,6.68-32,4-37.64-3.77-7.9-2.17-11.37,1.13-10.75-4.61-2.14-7.76,1.26-6.48,6,1.82,6.77,4.09,22-8.56,28.73a45.33,45.33,0,0,0,7.18,16.3A23.74,23.74,0,0,0,157.19,126.73Z" style="opacity: 0.1; transform-origin: 155.78px 103.528px;" class="animable"></path></g><path d="M185.68,211.35c-3.7-9-5.54-33.91-4.78-50.27,2.48-.52,5.51-3.9,4.29-8.27-1.1-3.93-2.17-4.45-5.49-8.69-2.36-3-4-7-6.12-10.28-7.28-11.14-16.53-18.57-30.15-21.78a4.21,4.21,0,0,1-3.07-5.26c.87-3,1.61-6.92.7-9.8-1.69-5.32-5.05-5.86-7.27-4.87s-2.39,3.19-1.72,6.76-.38,4.2-1.57,3.82-2.08-6.88-10.39-9.93-13.92,1-13.78,4.38c.15,3.75,2.87,4,8.64,4.66a11.46,11.46,0,0,1,6.71,3,4.23,4.23,0,0,1-2.19,7.06C98.36,116.57,82,134.18,77.31,157.94a103.43,103.43,0,0,0-1.48,12.91h0a11.16,11.16,0,0,0-6.66-5.1c-4.08-1-5.7.95-5.64,2.77s2.32,2.69,4.61,3.64c3.67,1.52,4.27,2.93,4.27,2.93a11.43,11.43,0,0,0-5.68.57c-2.51,1.11-3.17,3.82-.74,4.86,1.35.57,3.42-.46,5.55-1,1.34-.31,3.82-.81,4,.8h0c0,3.77,0,7.7.09,11.75.31,11.41,2.31,19.22.49,29.57-1.39,7.84-8.25,14-1.36,20.51a10.66,10.66,0,0,0,9.5,2.63,4.33,4.33,0,0,1,5,3.32c.77,3.25,3.12,7.21,9.76,9,6.12,1.62,10-.24,12.43-2.51a4.13,4.13,0,0,1,6,.16c2.55,3.05,7.28,6.32,15.83,6.28s12.85-3.75,15-6.91a4.24,4.24,0,0,1,5.65-1.39c3.24,1.92,8.46,3.46,15,0,4.83-2.58,6.08-7.21,6.2-11a4.17,4.17,0,0,1,4.74-4,9.64,9.64,0,0,0,10.09-4.28C194.53,226.49,189,219.46,185.68,211.35Z" style="fill: rgb(103, 211, 213); transform-origin: 127.612px 176.366px;" id="el9144evo5nf" class="animable"></path><g id="elv88u79zvog"><g style="opacity: 0.1; transform-origin: 102.164px 176.385px;" class="animable"><path d="M68.14,172.16c3.67,1.52,4.27,2.93,4.27,2.93a11.43,11.43,0,0,0-5.68.57c-2.51,1.11-3.17,3.82-.74,4.86,1.35.57,3.42-.46,5.55-1,1.34-.31,3.82-.81,4,.8h0c0,3.77,0,7.7.09,11.75.31,11.41,2.31,19.22.49,29.57-1.39,7.84-8.25,14-1.36,20.51a10.07,10.07,0,0,0,5.09,2.62c-.21-.11-3.43-5.29.37-12.76,5.34-10.51,5-17.08,3.61-38.37-1.71-26,1.48-37.17,10.93-55.57,9.69-18.86,25.09-19.77,31.63-24.77,3.56-2.72,2.34-7.65-.77-10.78-2.61-2.63-6.69-3.7-9.1-3.95-5.26-.54-10.15-1.46-9.16-4.09a3.93,3.93,0,0,0-1,2.63c.15,3.75,2.87,4,8.64,4.66a11.46,11.46,0,0,1,6.71,3,4.23,4.23,0,0,1-2.19,7.06C98.36,116.57,82,134.18,77.31,157.94a103.43,103.43,0,0,0-1.48,12.91h0a11.16,11.16,0,0,0-6.66-5.1c-4.08-1-5.7.95-5.64,2.77S65.85,171.21,68.14,172.16Z" id="elnfjjvi4enu9" class="animable" style="transform-origin: 96.0446px 169.625px;"></path><path d="M94.72,248.25c-2.68-3.54-4.85-4.12-8.58-3.33h0a4.32,4.32,0,0,1,3.1,3.22c.77,3.25,3.12,7.21,9.76,9,4.32,1.15,7.55.55,9.91-.7C99.3,258.5,97.41,251.78,94.72,248.25Z" id="el258q78q5iye" class="animable" style="transform-origin: 97.525px 251.181px;"></path><path d="M140.8,259.81c-4.73.62-9.16-.45-14.14-4.1-5.37-3.93-8-3.56-11.32-2.23h0a3.82,3.82,0,0,1,2.1,1.28c2.55,3.05,7.28,6.32,15.83,6.28A22.48,22.48,0,0,0,140.8,259.81Z" id="elul356fgms2i" class="animable" style="transform-origin: 128.07px 256.8px;"></path><path d="M134.27,97.34c-.18-3.16,1.83-5.54,4.31-4.5a4.45,4.45,0,0,0-4.79-.71c-2.23,1-2.39,3.19-1.72,6.76s-.38,4.2-1.57,3.82a1.26,1.26,0,0,1-.54-.56h0c.92,2,1.81,4,3.89,2.92S134.45,100.49,134.27,97.34Z" id="el0kq9gqsdzdwp" class="animable" style="transform-origin: 134.27px 98.5508px;"></path></g></g><g id="el5yyttewaeid"><path d="M114.15,169.43a6.49,6.49,0,0,0,6.5,4.82c5.35-.07,5.94-2.5,8.13-5.82s6.9-4.06,11-4.13a6.65,6.65,0,0,0,5.72-9.4,5.76,5.76,0,0,1-2.72,5.49c-3.28,2.14-7.64.21-11.93,2.26s-4.66,6.68-7.81,8.15A8.64,8.64,0,0,1,114.15,169.43Z" style="opacity: 0.2; transform-origin: 130.125px 164.577px;" class="animable"></path></g><path d="M139.21,166.66a8,8,0,0,1-14.87,3.23c2.12-2,2.92-5.4,6.5-7.24,2.83-1.44,5-.78,7.35-.85A8.06,8.06,0,0,1,139.21,166.66Z" style="fill: rgb(69, 90, 100); transform-origin: 131.798px 167.784px;" id="el46ho7tnjy8g" class="animable"></path><path d="M119.75,172a8,8,0,0,1-7.86-4.82.61.61,0,0,1,.31-.8.6.6,0,0,1,.8.31c.92,2.08,3,4.47,7.81,4.05,2.69-.23,3.73-1.84,5-3.88a12.22,12.22,0,0,1,4.71-4.79,10.46,10.46,0,0,1,5.88-1,8.72,8.72,0,0,0,6.26-1.45,4.75,4.75,0,0,0,2.17-4,7,7,0,0,0-1.94-5,.61.61,0,0,1-.13-.85.59.59,0,0,1,.84-.13c1.21.88,2.48,3.49,2.44,6a6,6,0,0,1-2.7,5,9.91,9.91,0,0,1-7,1.66,9.25,9.25,0,0,0-5.27.83,11,11,0,0,0-4.24,4.36c-1.32,2-2.69,4.15-6,4.43C120.51,172,120.12,172,119.75,172Z" style="fill: rgb(69, 90, 100); transform-origin: 128.94px 160.768px;" id="elqbpisx0391" class="animable"></path><path d="M137.12,165.79a2.21,2.21,0,1,1-2.18-2.23A2.2,2.2,0,0,1,137.12,165.79Z" style="fill: rgb(245, 245, 245); transform-origin: 134.91px 165.77px;" id="eldpyyenfy8ut" class="animable"></path><g id="eli1lesvkv2xe"><path d="M180.89,161.35l-.53-.27a5.6,5.6,0,0,1-3-1.12c-1.07-1-2.27-4.23-5.69-5.06s-5.34.83-9.14,1-5.07-2.46-5.83-4.66c-.41,3.73.65,6.23,3.35,7.33,3,1.22,8.44-1.34,10.76,0s3.66,4.11,6.55,4.43a5.16,5.16,0,0,0,3.45-.69C180.86,162,180.88,161.67,180.89,161.35Z" style="opacity: 0.2; transform-origin: 168.752px 157.149px;" class="animable"></path></g><path d="M177.4,160a7.69,7.69,0,0,1-15.1-2.74,7.47,7.47,0,0,1,.27-1.33c2.82-.07,5.39-2,9.14-1C175,155.81,175.23,158.42,177.4,160Z" style="fill: rgb(69, 90, 100); transform-origin: 169.825px 160.232px;" id="elf6cqbtu3b1p" class="animable"></path><path d="M180.81,161.69a7.77,7.77,0,0,1-2.45-.52,7.44,7.44,0,0,1-3.38-3,5.86,5.86,0,0,0-3.44-2.73,10,10,0,0,0-5.69.38c-2.09.59-4.25,1.2-6.82-.35a6.1,6.1,0,0,1-2.71-7,.6.6,0,0,1,.77-.37.61.61,0,0,1,.37.78,4.94,4.94,0,0,0,2.19,5.55c2.13,1.28,3.86.79,5.87.23a11,11,0,0,1,6.35-.39A7,7,0,0,1,176,157.5a6.35,6.35,0,0,0,2.85,2.54,6.66,6.66,0,0,0,2.07.43.63.63,0,0,1,.63.58.6.6,0,0,1-.58.63Z" style="fill: rgb(69, 90, 100); transform-origin: 168.805px 154.877px;" id="elkchbzgof5i" class="animable"></path><path d="M174.07,159.55a2.06,2.06,0,1,1-2-2.08A2,2,0,0,1,174.07,159.55Z" style="fill: rgb(245, 245, 245); transform-origin: 172.011px 159.529px;" id="elan6lg4m4ymp" class="animable"></path><path d="M149.81,176.64c-10.39,4.65-19.52,13.84-23.74,24-2.6,6.25-1.18,11.44,2.3,12.62,6.88,2.32,14.59-8.4,22.26-12.14s13.91-.12,17.8-2.63c4.58-2.95,3.91-10.48,1.45-15.85C167.14,176.62,160.21,172,149.81,176.64Z" style="fill: rgb(69, 90, 100); transform-origin: 148.268px 194.166px;" id="elxckw5xhjw39" class="animable"></path><path d="M168.17,198.61c-3.81-13.25-16.25-17.38-28.87-15.38a46.21,46.21,0,0,0-13.23,17.39c-2.6,6.25-1.18,11.44,2.3,12.62,6.88,2.32,14.59-8.4,22.26-12.14C158.05,197.48,164.26,200.81,168.17,198.61Z" style="fill: rgb(242, 143, 143); transform-origin: 146.452px 198.159px;" id="elxnyun2rdujq" class="animable"></path><g id="elbi5w082l9c"><path d="M160,199.3c-12.77-3.43-21,7.54-25.05,7.44s-6-3.63-.39-12.58,17.61-11.4,22.85-8.78c-5.23-2.58-11.62-3.17-18.07-2.15a46.21,46.21,0,0,0-13.23,17.39c-2.6,6.24-1.18,11.44,2.3,12.62,6.88,2.32,14.59-8.4,22.26-12.14A19.44,19.44,0,0,1,160,199.3Z" style="opacity: 0.1; transform-origin: 142.387px 198.161px;" class="animable"></path></g><path d="M164.86,186.62c-2.46,1.07-2.43,4.34-4.46,11.29-.14.49-.28,1-.42,1.4,3.42.08,6.31.54,8.45-.84a6.54,6.54,0,0,0,1.17-1C170.1,192.22,167.46,185.49,164.86,186.62Z" style="fill: rgb(245, 245, 245); transform-origin: 164.821px 192.971px;" id="elwpxqhoqyboi" class="animable"></path><path d="M169.6,197.49a14.71,14.71,0,0,0,.05-1.88,5.05,5.05,0,0,1-2.86,1.9,12.37,12.37,0,0,1-3.95,0s.64-4.06,1.28-7.55c.42-2.34,1.82-3.36,2.94-2.55-.69-.77-1.44-1.12-2.2-.79-2.46,1.07-2.43,4.34-4.46,11.29-.14.49-.28,1-.42,1.4,3.42.08,6.31.54,8.45-.84A6.54,6.54,0,0,0,169.6,197.49Z" style="fill: rgb(224, 224, 224); transform-origin: 164.82px 192.972px;" id="eljergn3k423g" class="animable"></path><path d="M138.47,195.25c-2.47,1.07-2.43,4.34-4.46,11.29-.89,3-1.65,5.28-2.24,6.88,3.67-.7,7.52-4,11.43-7.17h0C143.75,201,141.09,194.11,138.47,195.25Z" style="fill: rgb(245, 245, 245); transform-origin: 137.521px 204.272px;" id="el1d0xjnseuin" class="animable"></path><path d="M143.2,206.24a15.11,15.11,0,0,0,0-2.61c-3.89,2.52-6.23,5.22-6.85,4.88s-.08-3.07.18-6.07c.32-3.63.77-7.39,3.19-7.13a1.51,1.51,0,0,0-1.28-.06c-2.47,1.07-2.43,4.34-4.46,11.29-.89,3-1.65,5.28-2.24,6.88,3.67-.7,7.52-4,11.43-7.17Z" style="fill: rgb(224, 224, 224); transform-origin: 137.498px 204.278px;" id="elaiwb035lbsj" class="animable"></path><path d="M53.76,240.39a3.28,3.28,0,0,1-1-.16,3,3,0,0,1-1.91-3.84C59,212.3,70.83,202.12,87.37,193.5a3,3,0,0,1,2.8,5.38C74.58,207,64.1,216.06,56.64,238.32A3.05,3.05,0,0,1,53.76,240.39Z" style="fill: rgb(69, 90, 100); transform-origin: 71.2419px 216.774px;" id="elywh9dlwhl0s" class="animable"></path><path d="M51.62,234.22c-1.27,3.3-3.21,4.63-5.06,6.58s-3.85,3.13-5.78,6.17-2.84,8.2-2.26,10.61c.32,1.36,2.21,1.37,2.32.18.41-4.44,1.15-8.26,4.26-10.63a26.11,26.11,0,0,0-2.39,8.18c-.28,3.9.24,8.56,1.85,8.79s1.56-1.42,1.33-3.77-.44-8.55,2.69-13c0,0-1.12,6.54,0,10.72s3.28,7.16,4.48,6.65,1.14-1.31-.16-4.52c-1-2.49-1-5.65-.7-8.33a9.83,9.83,0,0,1,2.72-6.54,5.46,5.46,0,0,1,2.31-1.48,3.4,3.4,0,0,1,2.76.9,7.74,7.74,0,0,1,2.43,4.76c.28,2.1,3.75,2.29,2.46-3.61s-8.56-6.94-6.74-11.76Z" style="fill: rgb(69, 90, 100); transform-origin: 51.7567px 249.438px;" id="elgcgapoj6w1t" class="animable"></path><path d="M202.67,212.13l2.77-5.36c-4.3-2.24.62-8.83-1.87-14.34s-5.15-3.29-4.13-1.44a6.84,6.84,0,0,1,.89,5.27c-.42,1.47-1.37,2.33-2.38,1.46s-1.66-3.73-5.37-6.88a13.11,13.11,0,0,0-8-3.42c-2.9,0-1.88,2-.49,2.57,6,2.4,6.74,3.74,8.24,5.7s1.31,3.08.53,2.85-2-1.93-5.62-3.61-7.71-1.67-8.34-.9-.56,1.76,1.18,2.17a33.14,33.14,0,0,1,7.41,2.49c2.55,1.47,3.71,3.37,3.29,3.92s-2.6-1-5.92-1.6-5-.61-6.4-.07c-1,.39-.65,2.44,2.39,2.59a20,20,0,0,1,8.72,2.83,29.17,29.17,0,0,0,5.06,2.94A76.71,76.71,0,0,0,202.67,212.13Z" style="fill: rgb(69, 90, 100); transform-origin: 191.699px 199.775px;" id="el6ad309mksfh" class="animable"></path><path d="M103.38,131.17c3.51,1.84,9.14,11.42,2.24,21.61a20.32,20.32,0,0,1-21.15,9.05c-2.8-1.36-17.46-7.72-18.18-28S78,105.83,81.16,104s9.34-2.33,8.57,4.61-1.5,13.1,3.54,17.56C97.23,129.7,103.38,131.17,103.38,131.17Z" style="fill: rgb(103, 211, 213); transform-origin: 87.5744px 132.525px;" id="el37ncwpa3dr9" class="animable"></path><g id="elm2pndtlj2zm"><path d="M103.38,131.17c3.51,1.84,9.14,11.42,2.24,21.61a20.32,20.32,0,0,1-21.15,9.05c-2.8-1.36-17.46-7.72-18.18-28S78,105.83,81.16,104s9.34-2.33,8.57,4.61-1.5,13.1,3.54,17.56C97.23,129.7,103.38,131.17,103.38,131.17Z" style="fill: rgb(255, 255, 255); opacity: 0.75; transform-origin: 87.5744px 132.525px;" class="animable"></path></g><path d="M77.13,157.52a14.61,14.61,0,0,1-1.47-.07.61.61,0,0,1-.54-.67.61.61,0,0,1,.67-.54c3,.33,12.34-.35,18.77-7.36,6.57-7.17,6.84-14.16,5.9-18.76a.6.6,0,0,1,.47-.71.61.61,0,0,1,.72.47c1,4.87.72,12.27-6.2,19.82C89.52,156.17,81.24,157.52,77.13,157.52Z" style="fill: rgb(103, 211, 213); transform-origin: 88.5965px 143.459px;" id="elt7zy6vd7s1f" class="animable"></path><path d="M73.41,144.14a32.94,32.94,0,0,1-6.62-.64.6.6,0,1,1,.26-1.18c.46.1,11.34,2.46,19.13-2.77,7.06-4.73,7.68-10.44,7.94-12.88a.61.61,0,0,1,.67-.54.59.59,0,0,1,.53.67c-.25,2.38-.93,8.71-8.46,13.76C82.57,143.44,77.42,144.14,73.41,144.14Z" style="fill: rgb(103, 211, 213); transform-origin: 80.8208px 135.134px;" id="elkpewxyi3xv" class="animable"></path><path d="M76.31,128a18.69,18.69,0,0,1-10.38-2.79.6.6,0,1,1,.66-1c2,1.32,6.48,3.37,13.71,2.27,5.71-.87,8.19-2.71,10-4.56a.6.6,0,1,1,.86.85c-2,2-4.62,4-10.68,4.91A27.64,27.64,0,0,1,76.31,128Z" style="fill: rgb(103, 211, 213); transform-origin: 78.4835px 124.874px;" id="elh0khft5rgr" class="animable"></path><path d="M82.68,116.3a14.43,14.43,0,0,1-3.66-.49,10.3,10.3,0,0,1-6.93-5.31.61.61,0,0,1,.27-.82.6.6,0,0,1,.81.27,9,9,0,0,0,6.15,4.69,12.08,12.08,0,0,0,10-1.6.59.59,0,0,1,.84.17.6.6,0,0,1-.17.84A13.14,13.14,0,0,1,82.68,116.3Z" style="fill: rgb(103, 211, 213); transform-origin: 81.1439px 112.957px;" id="elwdc60m2ibja" class="animable"></path><g id="elw2zhrsdmi8l"><path d="M92.38,154.6c-4.42-.41-10-1.66-14.75-9s-6.28-22.65-1.91-31.87c2.88-6.07,8.63-11.63,12.78-9.77-1.85-1.73-5.27-1.11-7.34.08-3.12,1.8-15.59,9.55-14.87,29.82s15.38,26.62,18.18,28a20.32,20.32,0,0,0,21.15-9.05c4.62-6.82,3.62-13.37,1.41-17.51h0C110.49,146.14,99,155.2,92.38,154.6Z" style="opacity: 0.1; transform-origin: 87.5743px 132.572px;" class="animable"></path></g><path d="M101.46,152.5s-5.22,5.75-5.26,11.27a5.26,5.26,0,1,0,10.51,0C106.67,158.25,101.46,152.5,101.46,152.5Z" style="fill: rgb(250, 250, 250); transform-origin: 101.455px 160.88px;" id="eluagrqc7jar" class="animable"></path></g></g><g id="freepik--speech-bubble--inject-53" class="animable" style="transform-origin: 246.136px 102.862px;"><g id="freepik--speech-bubble--inject-53" class="animable" style="transform-origin: 246.136px 102.862px;"><g id="freepik--speech-bubble--inject-53" class="animable" style="transform-origin: 246.136px 102.862px;"><path d="M280,60.69,215.54,97.88a2.67,2.67,0,0,0-1.22,2.1v40.54a2.66,2.66,0,0,0,1.22,2.09l4.35,2.43a2.7,2.7,0,0,0,2.43,0l64.49-37.18a2.69,2.69,0,0,0,1.21-2.1V65.21a2.66,2.66,0,0,0-1.22-2.09l-4.35-2.44A2.73,2.73,0,0,0,280,60.69Z" style="fill: rgb(103, 211, 213); transform-origin: 251.17px 102.862px;" id="elxe91xsmtqvh" class="animable"></path><path d="M221.11,144.33V103.79a2.69,2.69,0,0,1,1.21-2.1l64.49-37.18c.67-.39,1.21-.07,1.21.7v40.54a2.69,2.69,0,0,1-1.21,2.1L222.32,145C221.65,145.42,221.11,145.1,221.11,144.33Z" style="fill: rgb(103, 211, 213); transform-origin: 254.565px 104.765px;" id="el2z92t6am083" class="animable"></path><g id="elztsixiy71ar"><path d="M222.32,145a2.67,2.67,0,0,1-2.43,0l-4.35-2.45a2.63,2.63,0,0,1-1.22-2.08V100a2.44,2.44,0,0,1,.39-1.24l6.76,3.86a2.35,2.35,0,0,0-.36,1.19v40.54C221.11,145,221.61,145.45,222.32,145Z" style="opacity: 0.2; transform-origin: 218.32px 122.026px;" class="animable"></path></g><g id="elz14n1jd6pb"><path d="M288,65c-.09-.61-.59-.83-1.2-.48l-64.47,37.18a2.52,2.52,0,0,0-.86.91l-6.77-3.86a2.39,2.39,0,0,1,.84-.86L280,60.69a2.73,2.73,0,0,1,2.43,0l4.35,2.44A2.67,2.67,0,0,1,288,65Z" style="fill: rgb(255, 255, 255); opacity: 0.4; transform-origin: 251.35px 81.5074px;" class="animable"></path></g><path d="M214.32,114.38l-9.76,9.93a1.08,1.08,0,0,0,.18,1.66c.2.14,6.76,3.89,6.76,3.89l9.61-11.57Z" style="fill: rgb(103, 211, 213); transform-origin: 212.681px 122.12px;" id="elzhuy2w47aed" class="animable"></path><g id="elhcatuue9st"><path d="M214.32,114.38l-9.76,9.93a1.08,1.08,0,0,0,.18,1.66c.2.14,6.76,3.89,6.76,3.89l9.61-11.57Z" style="opacity: 0.1; transform-origin: 212.681px 122.12px;" class="animable"></path></g><path d="M221.11,118.29l-9.76,9.93a1.08,1.08,0,0,0,.92,1.82l8.84-1.28C222.06,128.76,222.06,118.29,221.11,118.29Z" style="fill: rgb(103, 211, 213); transform-origin: 216.435px 124.17px;" id="elc9bw9n3l74d" class="animable"></path></g><path d="M229,115a17.58,17.58,0,0,1,.47-3.42,15.17,15.17,0,0,1,1.18-3.23,13.63,13.63,0,0,1,1.86-2.8,9.37,9.37,0,0,1,2.52-2.09,5,5,0,0,1,2.51-.81,2.74,2.74,0,0,1,1.86.65,4.1,4.1,0,0,1,1.18,1.87,9.73,9.73,0,0,1,.47,2.87c0,.83,0,1.72,0,2.65s0,1.81,0,2.64a16.08,16.08,0,0,1-.47,3.41,15.54,15.54,0,0,1-1.18,3.25,12.87,12.87,0,0,1-1.86,2.8,9.94,9.94,0,0,1-2.51,2.08,5.26,5.26,0,0,1-2.52.83,2.74,2.74,0,0,1-1.86-.65,4.27,4.27,0,0,1-1.18-1.9,10.36,10.36,0,0,1-.47-2.86c0-.8,0-1.66,0-2.6S229,115.88,229,115Zm8.48.24c0-.36,0-.76,0-1.21s0-.89,0-1.35,0-.89,0-1.31,0-.79,0-1.12a4.88,4.88,0,0,0-.2-1.25,1.85,1.85,0,0,0-.47-.82,1.08,1.08,0,0,0-.74-.3,2,2,0,0,0-1,.33,4.43,4.43,0,0,0-1,.87,5.58,5.58,0,0,0-.74,1.16,6.8,6.8,0,0,0-.46,1.36,8.94,8.94,0,0,0-.21,1.48c0,.35,0,.74,0,1.17s0,.88,0,1.33,0,.9,0,1.34,0,.82,0,1.16a3.37,3.37,0,0,0,.67,2.08c.39.43,1,.41,1.79-.05a4.14,4.14,0,0,0,1.77-2A8.11,8.11,0,0,0,237.49,115.26Z" style="fill: rgb(69, 90, 100); transform-origin: 235.025px 114.175px;" id="elbr59mhw1jdl" class="animable"></path><path d="M253.18,105.26c0,.29,0,.67,0,1.13s0,.85,0,1.16a13,13,0,0,1-.43,2.92,14.3,14.3,0,0,1-1.06,2.8,11.86,11.86,0,0,1-1.63,2.41,8.31,8.31,0,0,1-2.14,1.77,4.55,4.55,0,0,1-2.13.7,2.51,2.51,0,0,1-1.64-.53,3.66,3.66,0,0,1-1.06-1.57,7.35,7.35,0,0,1-.42-2.44c0-.29,0-.66,0-1.13s0-.85,0-1.16a12.42,12.42,0,0,1,.4-2.91,13.75,13.75,0,0,1,1.08-2.8,12,12,0,0,1,1.64-2.44,8.31,8.31,0,0,1,2.13-1.78,4.42,4.42,0,0,1,2.14-.68,2.59,2.59,0,0,1,1.64.54,3.47,3.47,0,0,1,1.06,1.57A7.9,7.9,0,0,1,253.18,105.26Zm-7,6.2a1.9,1.9,0,0,0,.54,1.46c.31.25.73.22,1.24-.08a3.25,3.25,0,0,0,1.25-1.36,5.1,5.1,0,0,0,.53-2.07c0-.32,0-.66,0-1s0-.7,0-1a2,2,0,0,0-.53-1.46,1.08,1.08,0,0,0-1.25.08,3.23,3.23,0,0,0-1.24,1.36,5,5,0,0,0-.54,2.08c0,.31,0,.65,0,1S246.12,111.18,246.14,111.46Z" style="fill: rgb(69, 90, 100); transform-origin: 247.925px 109.431px;" id="eludkshhknlo" class="animable"></path><path d="M261.06,109.87a3.35,3.35,0,0,1-1,.39,1.73,1.73,0,0,1-.73,0,1.35,1.35,0,0,1-.52-.27,2.38,2.38,0,0,1-.35-.38v6.33a1.46,1.46,0,0,1-.16.66,1.05,1.05,0,0,1-.36.45l-2.44,1.4a.28.28,0,0,1-.36,0,.62.62,0,0,1-.16-.48V98.41a1.39,1.39,0,0,1,.16-.65.94.94,0,0,1,.36-.45L257.85,96a.27.27,0,0,1,.37,0,.66.66,0,0,1,.15.48v.68l.38-.84a4.76,4.76,0,0,1,.5-.87,6.84,6.84,0,0,1,.73-.84,5.46,5.46,0,0,1,1.08-.78,3.66,3.66,0,0,1,1.64-.55,1.81,1.81,0,0,1,1.35.47,3.57,3.57,0,0,1,.94,1.58,9.63,9.63,0,0,1,.39,2.81c0,.29,0,.69,0,1.19s0,.91,0,1.22a14.93,14.93,0,0,1-.39,3.26,12.87,12.87,0,0,1-.94,2.67,8.71,8.71,0,0,1-1.35,2A6.87,6.87,0,0,1,261.06,109.87Zm.87-7.7a11.63,11.63,0,0,0,0-1.67,2.94,2.94,0,0,0-.45-1.55q-.39-.56-1.29,0a2.48,2.48,0,0,0-.74.63,4.26,4.26,0,0,0-.51.85,6.12,6.12,0,0,0-.32.94,6.45,6.45,0,0,0-.15,1c0,.31,0,.67,0,1.06a10,10,0,0,0,0,1,3.72,3.72,0,0,0,.15.78,1.73,1.73,0,0,0,.32.57.78.78,0,0,0,.51.25,1.31,1.31,0,0,0,.74-.21,3,3,0,0,0,1.29-1.52A6.74,6.74,0,0,0,261.93,102.17Z" style="fill: rgb(69, 90, 100); transform-origin: 260.179px 105.896px;" id="eljbehahm58n" class="animable"></path><path d="M272.92,98.08q0-.33-.15-.42a.65.65,0,0,0-.49,0,7.49,7.49,0,0,0-.92.29c-.38.14-.85.29-1.42.46a2.13,2.13,0,0,1-2.26-.36,3.92,3.92,0,0,1-.79-2.81,6.93,6.93,0,0,1,.33-2.07,9.28,9.28,0,0,1,.92-2,9.59,9.59,0,0,1,1.42-1.85,8.6,8.6,0,0,1,1.85-1.44,5.21,5.21,0,0,1,1.85-.7,3,3,0,0,1,1.47.11,1.86,1.86,0,0,1,1,.77,2.47,2.47,0,0,1,.39,1.27,1.2,1.2,0,0,1-.14.65,1.07,1.07,0,0,1-.38.46l-2.3,1.32c-.14.09-.25.1-.33.05l-.3-.15a.91.91,0,0,0-.46-.07,1.89,1.89,0,0,0-.78.31,2.5,2.5,0,0,0-.74.62,1.23,1.23,0,0,0-.3.81.8.8,0,0,0,.09.45q.1.12.39.06a6,6,0,0,0,.81-.25l1.37-.46c1.17-.38,2-.26,2.56.35a4,4,0,0,1,.8,2.7,7.31,7.31,0,0,1-.32,2.08,9.49,9.49,0,0,1-1,2.11,10.45,10.45,0,0,1-1.55,2,10.14,10.14,0,0,1-2.06,1.58,5.67,5.67,0,0,1-2,.77,2.77,2.77,0,0,1-1.48-.17,2.08,2.08,0,0,1-.92-.84,2.75,2.75,0,0,1-.35-1.25,1.2,1.2,0,0,1,.14-.65,1.13,1.13,0,0,1,.38-.46l2.39-1.38c.15-.08.25-.09.31,0a1.84,1.84,0,0,0,.25.21.83.83,0,0,0,.45.1,2.13,2.13,0,0,0,.87-.34,4,4,0,0,0,1-.82A1.46,1.46,0,0,0,272.92,98.08Z" style="fill: rgb(69, 90, 100); transform-origin: 271.574px 95.9447px;" id="elhdwh4rod8b9" class="animable"></path><path d="M281.63,90.5a1.45,1.45,0,0,1-.16.65.94.94,0,0,1-.36.45L278.67,93a.26.26,0,0,1-.36,0,.62.62,0,0,1-.16-.48V79.69a1.46,1.46,0,0,1,.16-.66.94.94,0,0,1,.36-.45l2.44-1.4a.26.26,0,0,1,.36,0,.62.62,0,0,1,.16.48Zm0,6.39a1.39,1.39,0,0,1-.16.65.94.94,0,0,1-.36.45l-2.44,1.41a.27.27,0,0,1-.36,0,.59.59,0,0,1-.16-.47v-3a1.45,1.45,0,0,1,.16-.65.94.94,0,0,1,.36-.45l2.44-1.41a.27.27,0,0,1,.36,0,.62.62,0,0,1,.16.48Z" style="fill: rgb(69, 90, 100); transform-origin: 279.89px 88.2882px;" id="elauji0kes0z" class="animable"></path></g></g><defs>     <filter id="active" height="200%">         <feMorphology in="SourceAlpha" result="DILATED" operator="dilate" radius="2"></feMorphology>                <feFlood flood-color="#32DFEC" flood-opacity="1" result="PINK"></feFlood>        <feComposite in="PINK" in2="DILATED" operator="in" result="OUTLINE"></feComposite>        <feMerge>            <feMergeNode in="OUTLINE"></feMergeNode>            <feMergeNode in="SourceGraphic"></feMergeNode>        </feMerge>    </filter>    <filter id="hover" height="200%">        <feMorphology in="SourceAlpha" result="DILATED" operator="dilate" radius="2"></feMorphology>                <feFlood flood-color="#ff0000" flood-opacity="0.5" result="PINK"></feFlood>        <feComposite in="PINK" in2="DILATED" operator="in" result="OUTLINE"></feComposite>        <feMerge>            <feMergeNode in="OUTLINE"></feMergeNode>            <feMergeNode in="SourceGraphic"></feMergeNode>        </feMerge>            <feColorMatrix type="matrix" values="0   0   0   0   0                0   1   0   0   0                0   0   0   0   0                0   0   0   1   0 "></feColorMatrix>    </filter></defs></svg>